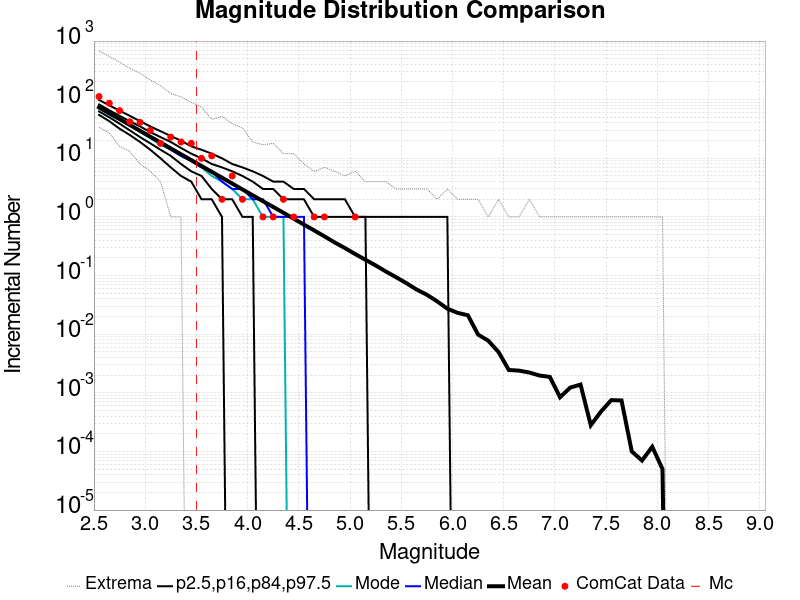

Source data for this figure (header and first rows):
Magnitude, ComCat Data, Simulation Mean, Simulation Median, Simulation Mode, Simulation Minimum, Simulation Maximum, 2.5 %-ile, 16 %-ile, 84 %-ile, 97.5 %-ile
2.55, 113.0, 74.08, 72.0, 70.0, 34.0, 681.0, 55.0, 63.0, 83.0, 99.0
2.65, 87.0, 58.84, 57.0, 55.0, 27.0, 546.0, 43.0, 50.0, 66.0, 80.0
2.75, 65.0, 46.75, 46.0, 45.0, 16.0, 435.0, 32.0, 39.0, 53.0, 65.0
2.85, 42.0, 37.1, 36.0, 37.0, 13.0, 344.0, 25.0, 30.0, 43.0, 53.0
2.95, 41.0, 29.51, 29.0, 28.0, 8.0, 283.0, 19.0, 23.0, 35.0, 43.0
3.05, 30.0, 23.43, 23.0, 22.0, 6.0, 217.0, 14.0, 18.0, 28.0, 35.0
3.15, 18.0, 18.62, 18.0, 17.0, 4.0, 173.0, 10.0, 14.0, 23.0, 29.0
3.25, 23.0, 14.77, 14.0, 14.0, 1.0, 127.0, 7.0, 11.0, 19.0, 24.0
3.35, 19.0, 11.73, 11.0, 11.0, 1.0, 112.0, 5.0, 8.0, 15.0, 20.0
3.45, 18.0, 9.323, 9.0, 9.0, 0.0, 90.0, 4.0, 6.0, 12.0, 16.0
3.55, 10.0, 7.405, 7.0, 7.0, 0.0, 75.0, 2.0, 5.0, 10.0, 14.0
3.65, 11.0, 5.886, 6.0, 5.0, 0.0, 46.0, 2.0, 3.0, 8.0, 12.0
3.75, 2.0, 4.675, 4.0, 4.0, 0.0, 52.0, 1.0, 2.0, 7.0, 10.0
3.85, 5.0, 3.71, 3.0, 3.0, 0.0, 39.0, 0.0, 2.0, 6.0, 8.0
3.95, 2.0, 2.941, 3.0, 2.0, 0.0, 33.0, 0.0, 1.0, 5.0, 7.0
4.05, 0.0, 2.341, 2.0, 2.0, 0.0, 19.0, 0.0, 1.0, 4.0, 6.0
4.15, 1.0, 1.856, 2.0, 1.0, 0.0, 17.0, 0.0, 0.0, 3.0, 5.0
4.25, 1.0, 1.48, 1.0, 1.0, 0.0, 18.0, 0.0, 0.0, 3.0, 4.0
4.35, 2.0, 1.178, 1.0, 1.0, 0.0, 12.0, 0.0, 0.0, 2.0, 4.0
4.45, 1.0, 0.9343, 1.0, 0.0, 0.0, 12.0, 0.0, 0.0, 2.0, 3.0
4.55, 0.0, 0.7398, 1.0, 0.0, 0.0, 8.0, 0.0, 0.0, 2.0, 3.0
4.65, 1.0, 0.5893, 0.0, 0.0, 0.0, 6.0, 0.0, 0.0, 1.0, 2.0
4.75, 1.0, 0.4667, 0.0, 0.0, 0.0, 7.0, 0.0, 0.0, 1.0, 2.0
4.85, 0.0, 0.3668, 0.0, 0.0, 0.0, 6.0, 0.0, 0.0, 1.0, 2.0
4.95, 0.0, 0.2947, 0.0, 0.0, 0.0, 5.0, 0.0, 0.0, 1.0, 2.0
5.05, 1.0, 0.2328, 0.0, 0.0, 0.0, 6.0, 0.0, 0.0, 1.0, 1.0
5.15, 0.0, 0.1861, 0.0, 0.0, 0.0, 4.0, 0.0, 0.0, 1.0, 1.0
5.25, 0.0, 0.1488, 0.0, 0.0, 0.0, 4.0, 0.0, 0.0, 0.0, 1.0
5.35, 0.0, 0.1172, 0.0, 0.0, 0.0, 4.0, 0.0, 0.0, 0.0, 1.0
5.45, 0.0, 0.09356, 0.0, 0.0, 0.0, 3.0, 0.0, 0.0, 0.0, 1.0
5.55, 0.0, 0.07424, 0.0, 0.0, 0.0, 3.0, 0.0, 0.0, 0.0, 1.0
5.65, 0.0, 0.05767, 0.0, 0.0, 0.0, 3.0, 0.0, 0.0, 0.0, 1.0
5.75, 0.0, 0.04704, 0.0, 0.0, 0.0, 3.0, 0.0, 0.0, 0.0, 1.0
5.85, 0.0, 0.03634, 0.0, 0.0, 0.0, 2.0, 0.0, 0.0, 0.0, 1.0
5.95, 0.0, 0.02725, 0.0, 0.0, 0.0, 3.0, 0.0, 0.0, 0.0, 1.0
6.05, 0.0, 0.0231, 0.0, 0.0, 0.0, 2.0, 0.0, 0.0, 0.0, 0.0
6.15, 0.0, 0.02105, 0.0, 0.0, 0.0, 2.0, 0.0, 0.0, 0.0, 0.0
6.25, 0.0, 0.00984, 0.0, 0.0, 0.0, 2.0, 0.0, 0.0, 0.0, 0.0
6.35, 0.0, 0.00773, 0.0, 0.0, 0.0, 1.0, 0.0, 0.0, 0.0, 0.0
6.45, 0.0, 0.00495, 0.0, 0.0, 0.0, 2.0, 0.0, 0.0, 0.0, 0.0
6.55, 0.0, 0.00245, 0.0, 0.0, 0.0, 1.0, 0.0, 0.0, 0.0, 0.0
6.65, 0.0, 0.00239, 0.0, 0.0, 0.0, 1.0, 0.0, 0.0, 0.0, 0.0
6.75, 0.0, 0.00222, 0.0, 0.0, 0.0, 2.0, 0.0, 0.0, 0.0, 0.0
6.85, 0.0, 0.00197, 0.0, 0.0, 0.0, 1.0, 0.0, 0.0, 0.0, 0.0
6.95, 0.0, 0.00187, 0.0, 0.0, 0.0, 1.0, 0.0, 0.0, 0.0, 0.0
7.05, 0.0, 8.4E-4, 0.0, 0.0, 0.0, 1.0, 0.0, 0.0, 0.0, 0.0
7.15, 0.0, 0.00123, 0.0, 0.0, 0.0, 1.0, 0.0, 0.0, 0.0, 0.0
7.25, 0.0, 0.00138, 0.0, 0.0, 0.0, 1.0, 0.0, 0.0, 0.0, 0.0
7.35, 0.0, 2.8E-4, 0.0, 0.0, 0.0, 1.0, 0.0, 0.0, 0.0, 0.0
7.45, 0.0, 4.8E-4, 0.0, 0.0, 0.0, 1.0, 0.0, 0.0, 0.0, 0.0
7.55, 0.0, 7.5E-4, 0.0, 0.0, 0.0, 1.0, 0.0, 0.0, 0.0, 0.0
7.65, 0.0, 7.4E-4, 0.0, 0.0, 0.0, 1.0, 0.0, 0.0, 0.0, 0.0
7.75, 0.0, 1.0E-4, 0.0, 0.0, 0.0, 1.0, 0.0, 0.0, 0.0, 0.0
7.85, 0.0, 7.0E-5, 0.0, 0.0, 0.0, 1.0, 0.0, 0.0, 0.0, 0.0
7.95, 0.0, 1.2E-4, 0.0, 0.0, 0.0, 1.0, 0.0, 0.0, 0.0, 0.0
8.05, 0.0, 5.0E-5, 0.0, 0.0, 0.0, 1.0, 0.0, 0.0, 0.0, 0.0
8.15, 0.0, 0.0, 0.0, 0.0, 0.0, 0.0, 0.0, 0.0, 0.0, 0.0
8.25, 0.0, 0.0, 0.0, 0.0, 0.0, 0.0, 0.0, 0.0, 0.0, 0.0
8.35, 0.0, 0.0, 0.0, 0.0, 0.0, 0.0, 0.0, 0.0, 0.0, 0.0
8.45, 0.0, 0.0, 0.0, 0.0, 0.0, 0.0, 0.0, 0.0, 0.0, 0.0
... 6 more rows
